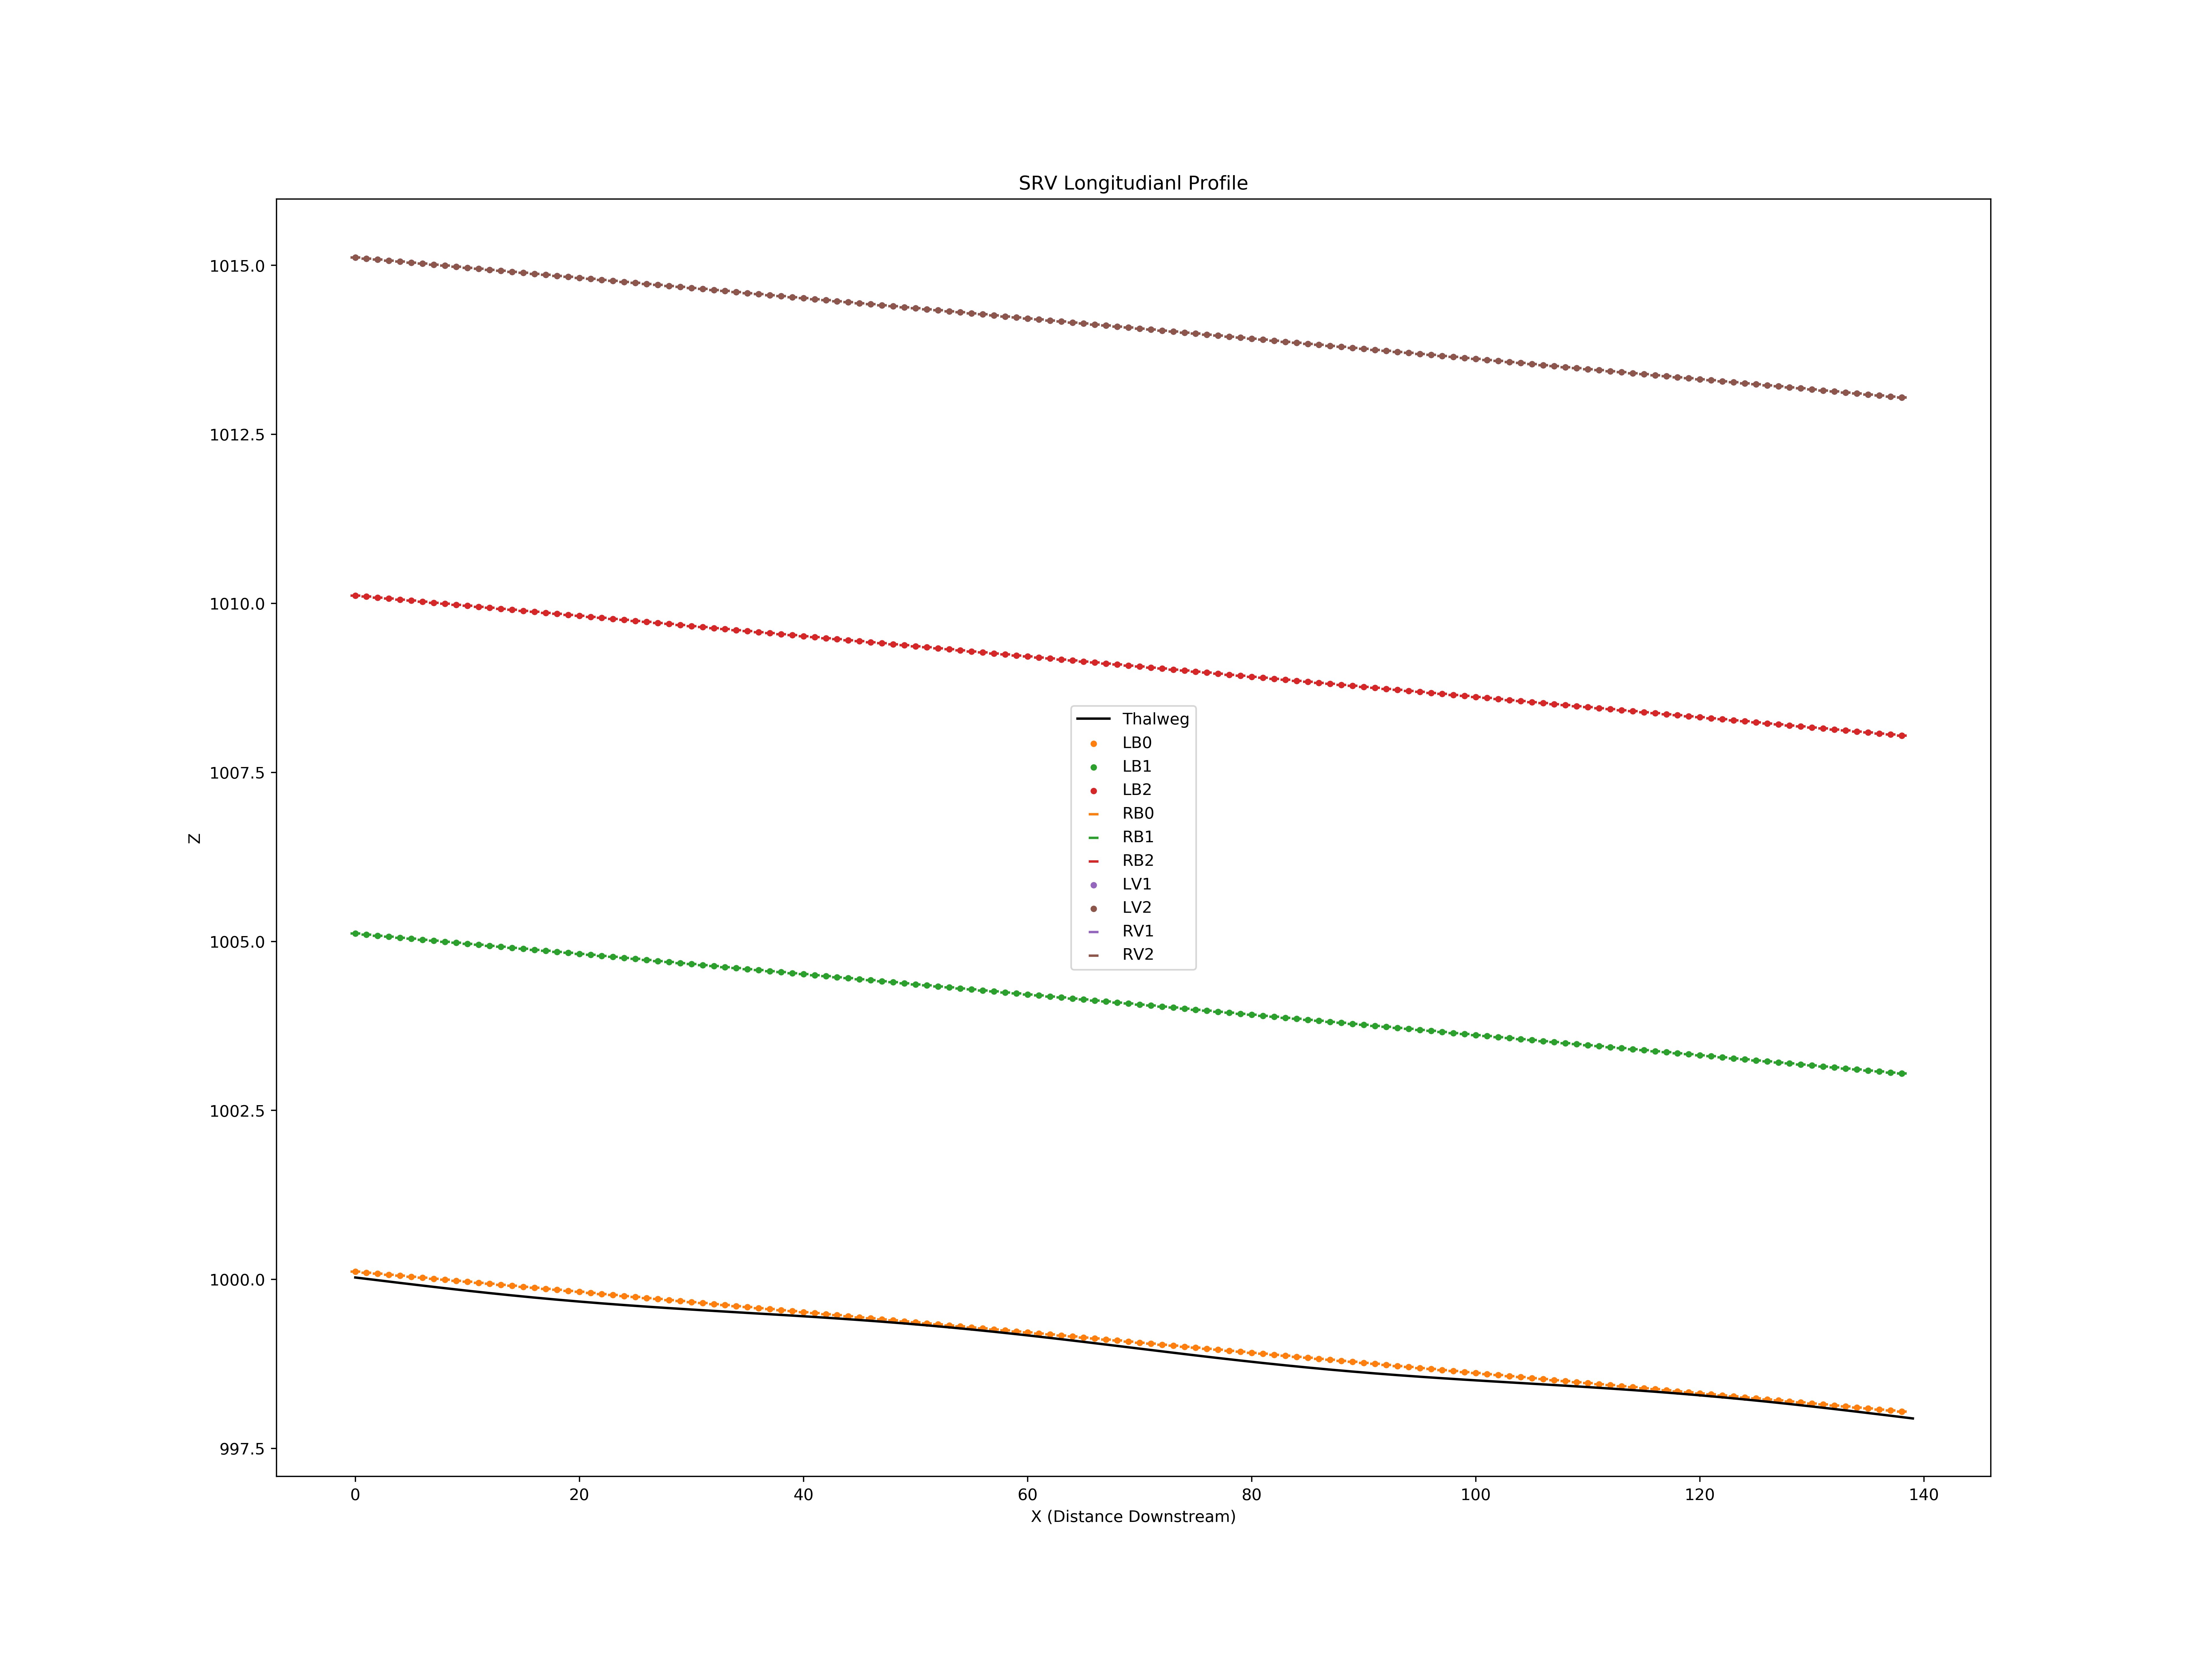

Data behind this chart, as committed beside it:
X, Z
0, 1000
1, 1000
2, 1000
3, 1000
4, 999.9
5, 999.9
6, 999.9
7, 999.9
8, 999.9
9, 999.9
10, 999.8
11, 999.8
12, 999.8
13, 999.8
14, 999.8
15, 999.7
16, 999.7
17, 999.7
18, 999.7
19, 999.7
20, 999.7
21, 999.7
22, 999.6
23, 999.6
24, 999.6
25, 999.6
26, 999.6
27, 999.6
28, 999.6
29, 999.6
30, 999.6
31, 999.5
32, 999.5
33, 999.5
34, 999.5
35, 999.5
36, 999.5
37, 999.5
38, 999.5
39, 999.5
40, 999.5
41, 999.4
42, 999.4
43, 999.4
44, 999.4
45, 999.4
46, 999.4
47, 999.4
48, 999.4
49, 999.3
50, 999.3
51, 999.3
52, 999.3
53, 999.3
54, 999.3
55, 999.3
56, 999.2
57, 999.2
58, 999.2
59, 999.2
... 1,480 more rows
